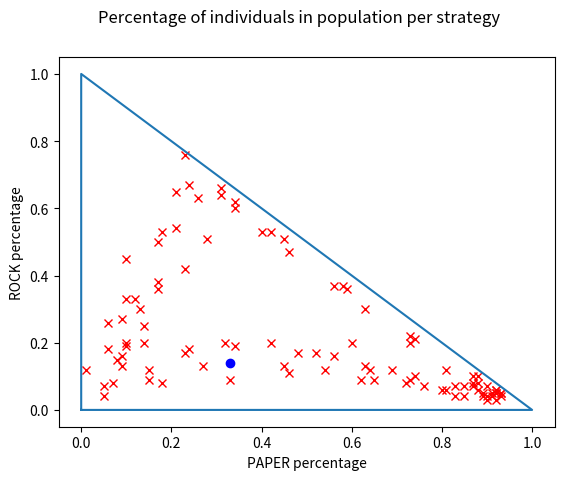

Python code for this plot:
import math
from random import randint
import matplotlib.pyplot as plt


PAPER = 'paper'
ROCK = 'rock'
SCISSORS = 'scissors'

PAPER_PERCENTAGE = 0.6
ROCK_PERCENTAGE = 0.2
SCISSORS_PERCENTAGE = 1 - PAPER_PERCENTAGE - ROCK_PERCENTAGE

POPULATION_SIZE = 100
ROUNDS = 1000
POPULATION_ROTATIONS = 100

INDIVIDUALS_REMOVE_PERCENTAGE = 0.2 # x 2 from top to cross for new individuals


class Individual: 
    def __init__(self, strategy, reverds = []):
        self.strategy = strategy
        self.reverds = reverds

    def reverds_sum(self):
        return sum(self.reverds)

    def play_vs(self, individual ):
        if self.strategy == PAPER and individual.strategy == PAPER:
            self.reverds.append(0)
            individual.reverds.append(0)
        elif self.strategy == PAPER and individual.strategy == ROCK:
            self.reverds.append(1)
            individual.reverds.append(-1)
        elif self.strategy == PAPER and individual.strategy == SCISSORS:
            self.reverds.append(-1)
            individual.reverds.append(1)

        elif self.strategy == ROCK and individual.strategy == PAPER:
            self.reverds.append(-1)
            individual.reverds.append(1)
        elif self.strategy == ROCK and individual.strategy == ROCK:
            self.reverds.append(0)
            individual.reverds.append(0)
        elif self.strategy == ROCK and individual.strategy == SCISSORS:
            self.reverds.append(1)
            individual.reverds.append(-1)

        elif self.strategy == SCISSORS and individual.strategy == PAPER:
            self.reverds.append(1)
            individual.reverds.append(-1)
        elif self.strategy == SCISSORS and individual.strategy == ROCK:
            self.reverds.append(-1)
            individual.reverds.append(1)
        elif self.strategy == SCISSORS and individual.strategy == SCISSORS:
            self.reverds.append(0)
            individual.reverds.append(0)

        

class PopulationWrapper:
    def __init__(self, population_size, paper_percentage, rock_percentage, scissors_percentage, individuals_remove_percentage):
        self.population_size = population_size
        self.population = self._generate_first_population(paper_percentage, rock_percentage, scissors_percentage)

        self.individuals_remove_percentage = individuals_remove_percentage

    def _generate_first_population( self, paper_percentage, rock_percentage, scissors_percentage ):
        population = []
        for _ in range( math.ceil(paper_percentage * self.population_size)): 
            population.append( Individual(PAPER, []) )
        for _ in range(math.ceil(rock_percentage * self.population_size)): 
            population.append( Individual(ROCK, []) )
        for _ in range(math.ceil(scissors_percentage * self.population_size)): 
            population.append( Individual(SCISSORS, []) )
        return population

    def _reverds_sum_from_individual(self, individual ):
        return individual.reverds_sum()

    def _sort_individuals(self):
        self.population.sort(key = self._reverds_sum_from_individual, reverse=True)

    
    def remove_worst_individuals(self):
        self._sort_individuals()
        self.population = self.population[:math.ceil((1 - self.individuals_remove_percentage) * self.population_size) ]

    def _get_individuals_for_cross(self):
        self._sort_individuals()
        return self.population[:math.ceil(( self.individuals_remove_percentage * 2) * self.population_size)]

    def _cross_individuals(self, parent1, parent2):

        if  randint(0, 3) == 0:
            strategy = [ el for el in [PAPER, ROCK, SCISSORS] if el != parent1.strategy and el != parent2.strategy ][0] # mutation in 25%
        else: 
            if parent1.strategy != parent2.strategy:
                strategy = parent1.strategy if randint(0,1) == 1 else parent2.strategy
            else:
                strategy = parent1.strategy

        return Individual(strategy, [(parent1.reverds_sum() + parent2.reverds_sum())/2])


    def cross_best_individuals(self):
        for_cross = self._get_individuals_for_cross()
        i = 0
        j = len(for_cross) - 1
        while True:
            parent1 = for_cross[i]
            parent2 = for_cross[j]
            self.population.append(self._cross_individuals(parent1, parent2))
            i+=1
            j-=1
            if i > j:
                break

    def population_proportion(self):
        count_paper = 0
        count_rock = 0
        for individual in self.population:
            if individual.strategy == PAPER:
                count_paper += 1
            if individual.strategy == ROCK:
                count_rock += 1
        paper_percentage =  count_paper / len(self.population)
        rock_percentage =  count_rock / len(self.population)

        return paper_percentage, rock_percentage


class Game:
    def __init__(self, population_wrapper, rounds, population_rotations):
        self.rounds = rounds
        self.population_wrapper = population_wrapper
        self.population_proportions = []
        self.population_rotations = population_rotations

    def play(self):

        for _ in range( self.population_rotations ):
            self.population_proportions.append(self.population_wrapper.population_proportion())
            for _ in range(self.rounds):
                for (i, individual) in enumerate(self.population_wrapper.population):
                    random_individual_i = randint(0, len(self.population_wrapper.population)- 1)
                    while random_individual_i == i:
                        random_individual_i = randint(0, len(self.population_wrapper.population)- 1)
                    random_individual = self.population_wrapper.population[random_individual_i]
                    individual.play_vs(random_individual)

            self.population_wrapper.remove_worst_individuals()
            self.population_wrapper.cross_best_individuals()

    def plot(self):

        plt.suptitle('Percentage of individuals in population per strategy')    
        plt.xlabel('PAPER percentage')
        plt.ylabel('ROCK percentage')

        excluded_last = len(self.population_proportions) - 2

        xs = [ el[0] for el in self.population_proportions[:excluded_last] ]
        ys = [ el[1] for el in self.population_proportions[:excluded_last] ]

        last_x = [ self.population_proportions[-1][0] ]
        last_y = [ self.population_proportions[-1][1] ]

        plt.plot(xs, ys, 'rx')
        plt.plot(last_x, last_y, 'bo')

        plt.plot([0, 0, 1, 0], [0, 1, 0, 0])
        plt.show()

game = Game( PopulationWrapper(POPULATION_SIZE, PAPER_PERCENTAGE, ROCK_PERCENTAGE, SCISSORS_PERCENTAGE, INDIVIDUALS_REMOVE_PERCENTAGE), ROUNDS, POPULATION_ROTATIONS )
game.play()
game.plot()
